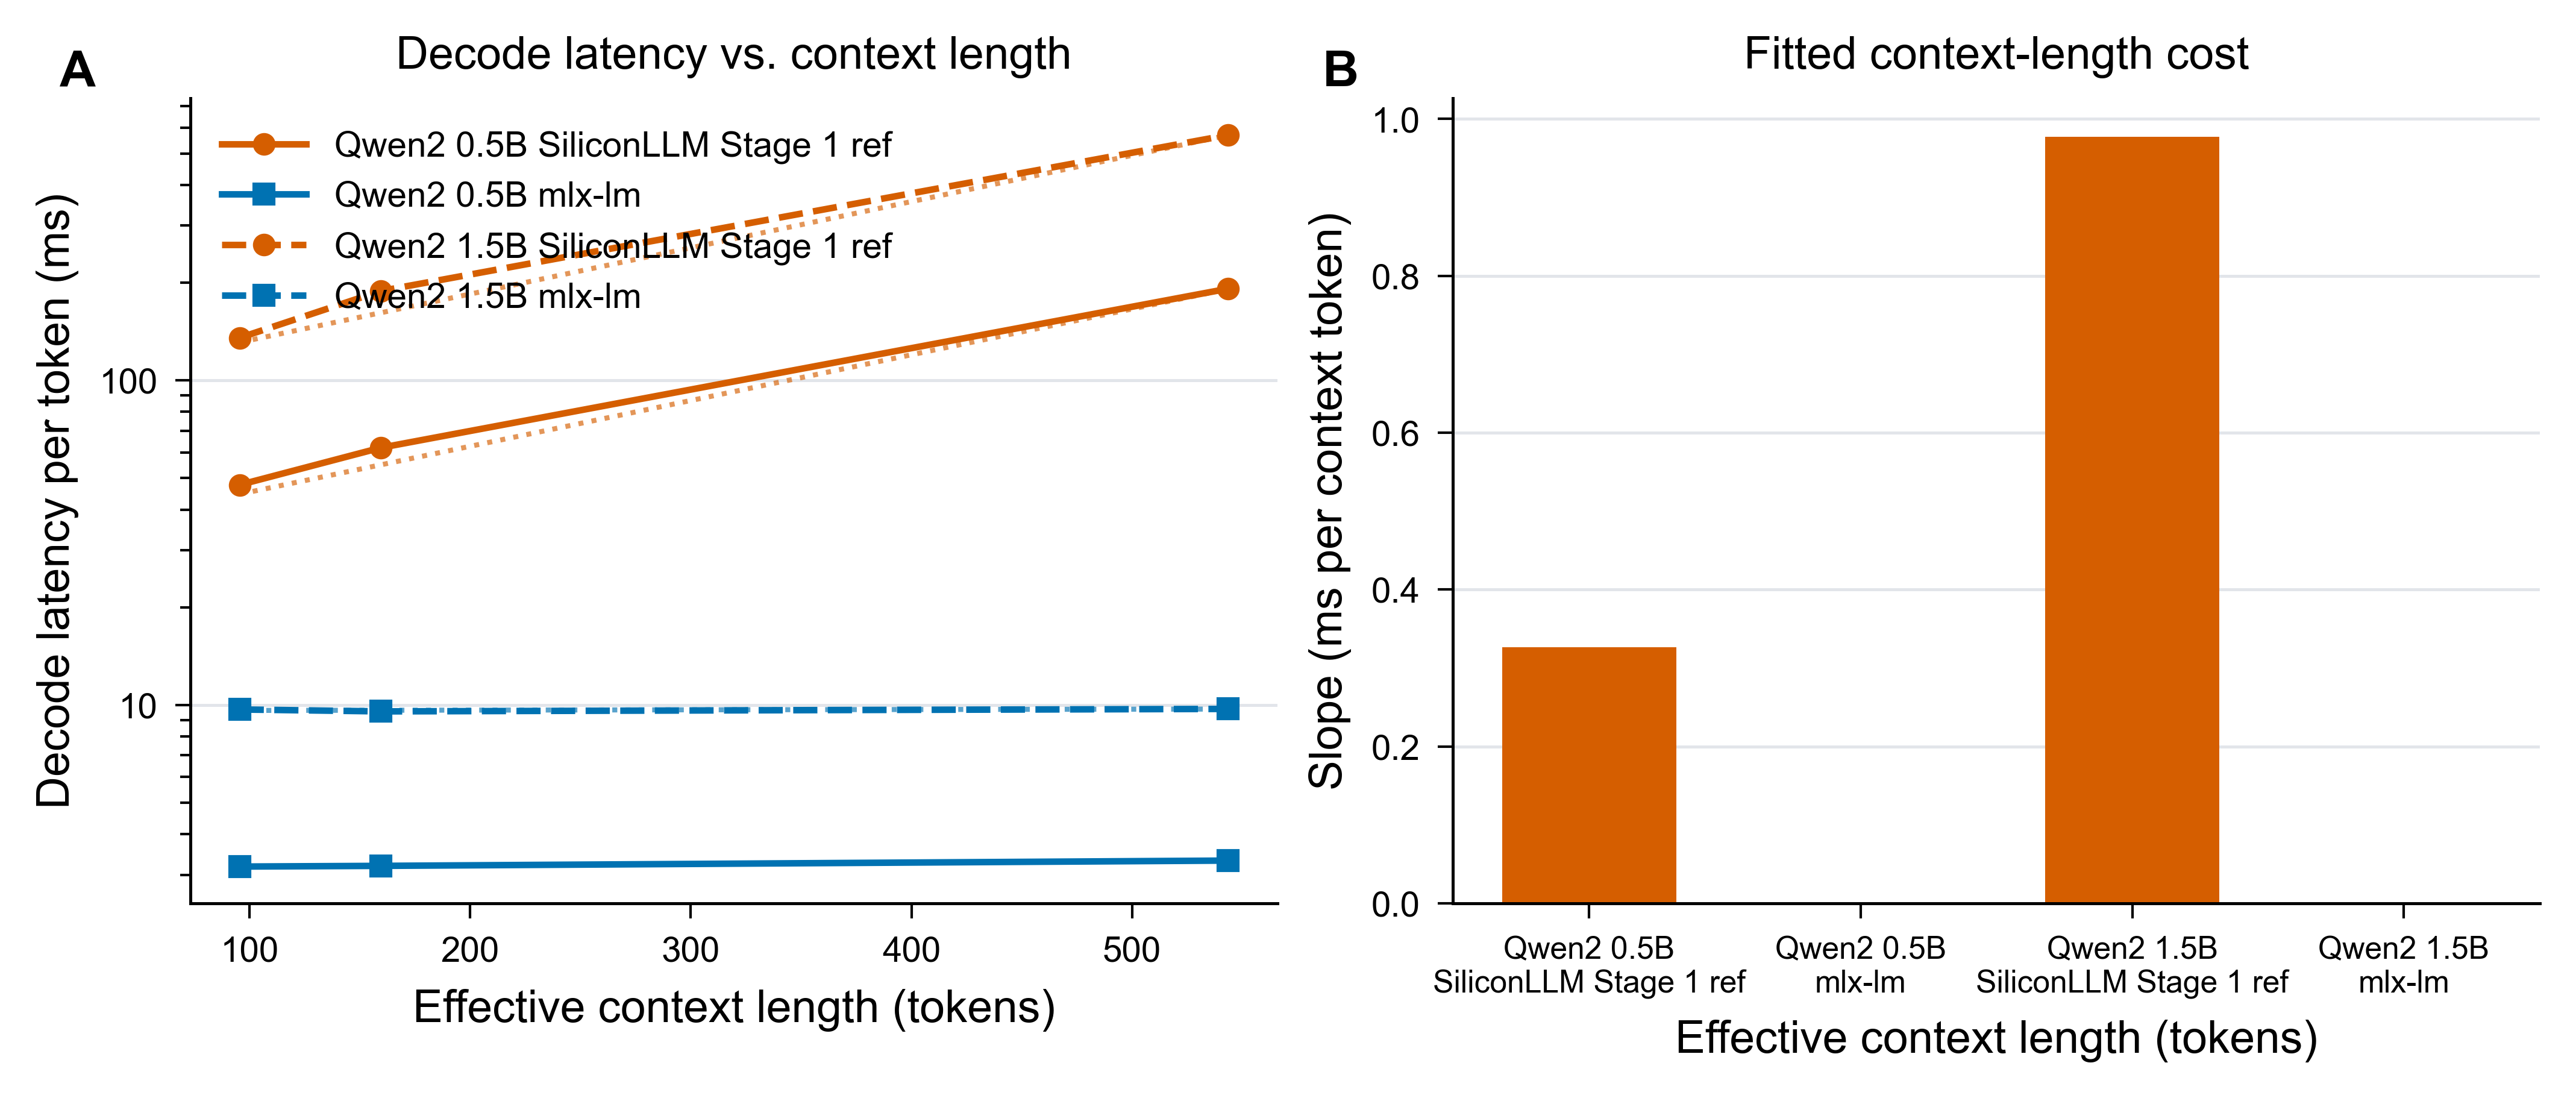

Source data for this figure (header and first rows):
engine, model, prompt_len, gen_len, effective_context_len, decode_tps, decode_tps_stdev, decode_ms_per_token
mlx_lm, qwen2-0.5b, 64, 64, 95.5, 314.4, 0.02581, 3.181
mlx_lm, qwen2-0.5b, 128, 64, 159.5, 312.8, 0.5616, 3.197
mlx_lm, qwen2-0.5b, 512, 64, 543.5, 301.3, 0.519, 3.319
silicon_w1ref, qwen2-0.5b, 64, 64, 95.5, 20.98, 0.01191, 47.67
silicon_w1ref, qwen2-0.5b, 128, 64, 159.5, 16.12, 0.005204, 62.02
silicon_w1ref, qwen2-0.5b, 512, 64, 543.5, 5.221, 0.04746, 191.5
mlx_lm, qwen2-1.5b, 64, 64, 95.5, 103.2, 0.7571, 9.691
mlx_lm, qwen2-1.5b, 128, 64, 159.5, 104.6, 0.03708, 9.56
mlx_lm, qwen2-1.5b, 512, 64, 543.5, 102.8, 0.2623, 9.729
silicon_w1ref, qwen2-1.5b, 64, 64, 95.5, 7.394, 0.1373, 135.2
silicon_w1ref, qwen2-1.5b, 128, 64, 159.5, 5.304, 0.004603, 188.5
silicon_w1ref, qwen2-1.5b, 512, 64, 543.5, 1.756, 0.03543, 569.5
